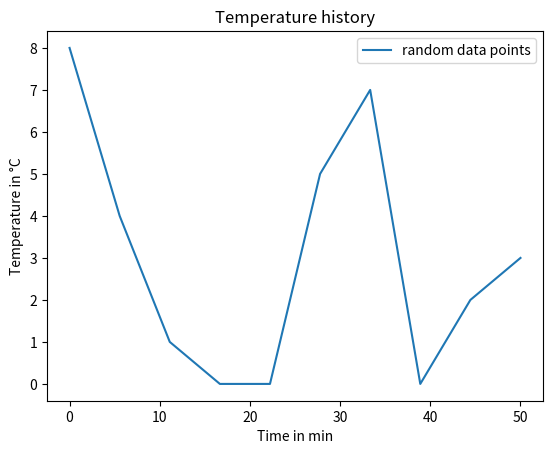

The script that saved this image:
import matplotlib.pyplot as plt
import numpy as np
import random

n = 10 #number of data points
y = []

#Create random numbers and store them in a text file
with open("random_integers.txt", "w") as file:
    print("Storing {0} random numbers in the file random_number.txt".format(n)) #way to insert variable into string
    for i in range(0, n):
        file.write(str(random.randint(0,10))+ "\n")

#Create a list with the numbers from the file
with open("random_integers.txt", "r") as file:
    print("Reading {0} datapoints".format(n))
    for line in file:
        y.append(int(line))

#Create the Plot
x = np.linspace(0, n*5, n)

plt.plot(x, y, label="random data points")

plt.title("Temperature history")
plt.xlabel("Time in min")
plt.ylabel("Temperature in °C")
plt.legend()

plt.show()
